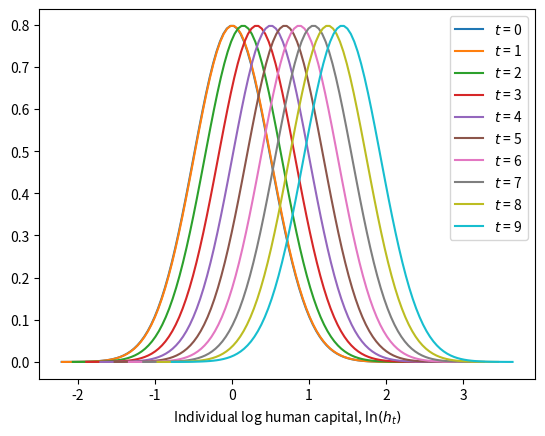
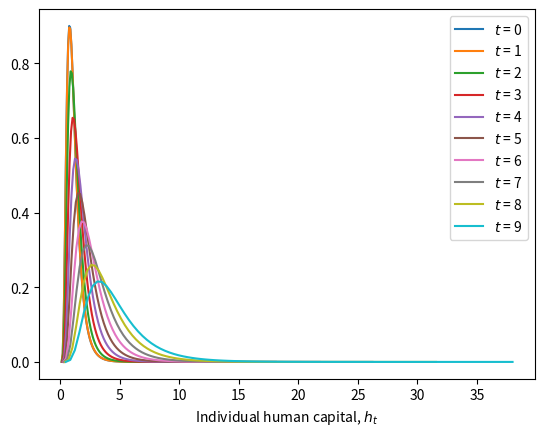
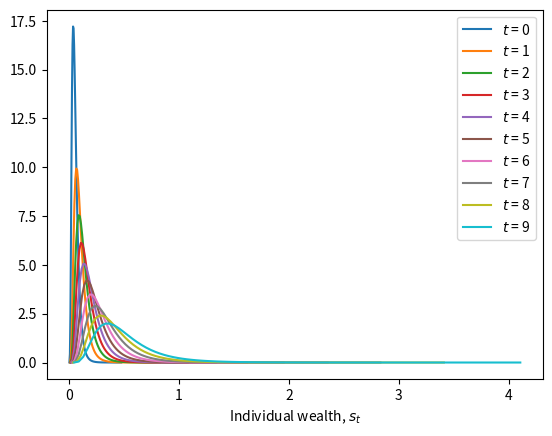

These figures' Python source, in order:
#!/usr/bin/env python
# coding: utf-8

# In[83]:


import numpy as np
import matplotlib.pyplot as plt
get_ipython().run_line_magic('matplotlib', 'inline')
import scipy as sp
from scipy.stats import norm, lognorm


# # HUMAN CAPITAL, GROWTH AND INEQUALITY

# ## Notation
# 
# * $t \in \mathbb{N} := \{0,1,2, ...\}$ : Date / time 
# 
# * $c_{t}$ : Consumption outcome of a $y$oung agent in date $t$
# 
# * $d_{t}$ : Consumption outcome of an $o$ld agent in date $t$
# 
# * $s_{t}$ : Savings by a young agent in date $t$
# 
# * $w_{t}$ : Real wage rate (in units of date $t$ consumption)
# 
# * $R_{t+1}$ : Relative price of date-$(t+1)$ consumption (in units of date $t$ consumption) 
# 
# * $k_{t}$, ($y_{t}$) : Per-worker capital stock (output) in terms of "efficient" worker units
# 
# * $e_{t}$ : Education expenditure
# 
# * $h_{t}$ : Individual's stock of human capital
# 
# * $H_{t}$ : Aggregate stock of human capital
# 
# * $l_{t}$ : $\ln(h_{t})$ 
# 
# * $1$ : Normalized individual time endowment

# ## Human capital evolution
# 
# Assumptions:
# 
# * It takes time for current educational investment $e_{t}$ to be embodied in next-period children. 
# 
# * A child's human capital ($h_{t+1}$) will also inherit from her parents' human capital ($h_{t}$). 
# 
# Evolution (or production) of within-household human capital</a>:
# 
# \begin{equation}
# 	h_{t+1} =  Ae_{t}^{\theta}h_{t}^{1-\theta}, \qquad \theta \in (0,1), A > 0.
# 	\label{eq:OLG human capital production}
# \end{equation}

# ## Household (agent)
# 
# Lifetime utility:
# 
# \begin{equation}
# 	U(c_t) + \beta U(d_{t+1}) + \gamma U(e_{t})
# 	\label{eq: OLG lifetime utility}
# \end{equation}
# 
# 
# * $\beta \in (0,1)$ (household impatience)
# 
# * $\gamma > 0$ (degree of altruism towards one's own children)
# 
# Assume $U(x) = \ln (x)$.
# 
# 
# The date $t$ household faces these budget constraints over their lifetime:
# \begin{equation}
# 	c_{t} + s_{t} + e_{t} = w_t h_{t},
# 	\label{eq: OLG young BC}
# \end{equation}
# and,
# \begin{equation}
# 	d_{t+1}  = R_{t+1}s_t
# 	\label{eq: OLG old BC}
# \end{equation}

# ## Firm
# 
# A representative firm produces a per-person final good using the technology:
# 
# \begin{equation}
# 	f(k_{t}) := Z k_{t}^{\alpha}, \qquad \alpha \in (0,1), Z >0.
# 	\label{eq: OLG final goods production}
# \end{equation}
# 
# The variable $k_{t} := K_{t}/H_{t}$ is the aggregate capital-to-efficient-labor ratio.
# 
# Assume capital depreciates fully each period.
# 
# Profit maximization gives the firm's optimal demand for effective labor and capital</a>, respectively, as
# 
# \begin{equation}
# 	w_{t} =  (1-\alpha)Zk_{t}^{\alpha},
# 	\label{eq: OLG labor demand}
# \end{equation}
# 
# and,
# 
# \begin{equation}
# 	R_{t} =  \alpha Zk_{t}^{\alpha - 1}.
# 	\label{eq: OLG capital demand}
# \end{equation}
# 
# 

# ## Aggregation and market clearing
# 
# * Let the cumulative probability distribution function over $h_{t}$ at date $t$ be $M_{t}: \mathbb{R}_{++} \mapsto [0,1]$. 
# 
#     * The function $M_{t}$ is non-decreasing, 
#     
#     * $M_{t}(0^{+}) = 0$ and $M_{t}(+\infty) = 1$, where $0^{+} := \lim_{h \searrow 0} h$.  
#     
# * Let the distribution of the logarithm of $h_{t}$ be given by the c.d.f. $\mu_{t}$. Note:
# 
#     $$
#     \mu_{t}(\ln (h_{t})) = M_{t}(h_{t}).
#     $$
# 
# * Assume initially, $\mu_{0}$, has variance $\sigma_0 > 0$.

# Thus, we can account for the aggregate level of human capital through labor market clearing</a>:
# $$
# 	H_{t} := \int \underbrace{e^{\ln (h_{t})}}_{\text{Individual } h_{t}} \text{d}\mu_{t}(\ln (h_{t})).
# 	\label{eq: OLG aggregate H capital}
# $$
# 
# Capital market clearing</a> is summarized by
# \begin{equation}
# 	\underbrace{K_{t+1}}_{\text{Aggregate capital for next period}} = \int \underbrace{e^{\ln (s_{t})}}_{\text{Individual } s_{t}} \text{d}\mu_{t}(\ln (h_{t})).
# 	\label{eq: OLG capital clearing}
# \end{equation} 
# 

# Plug optimal education demand into the evolution of individual human capital, we get:
# 
# $$
# \frac{h_{t+1}}{h_{t}} = A\left[\frac{\gamma}{1+\beta+\gamma}w_{t}\right]^{\theta}.
# $$
# 
# Growth rate in *individual household's* human capital</a> is a positive-valued function of the aggregate outcome.

# Now, dividing through by $H_{t+1}$ on both sides,
# 
# $$
# \frac{K_{t+1}}{H_{t+1}} = \frac{\beta}{1+\beta +\gamma}w_{t}\frac{H_{t}}{H_{t+1}}
# $$
# 
# Using the result on the growth rate of aggregate human capital, we can write
# 
# $$
# \frac{K_{t+1}}{H_{t+1}} = \frac{\beta \kappa^{-1}}{1+\beta +\gamma}w_{t}^{1-\theta}, \qquad \kappa := A\left(\frac{\gamma}{1+\beta+\gamma}\right)^{\theta}.
# $$

# ## Consequence for distribution of wealth/income

# Let $\bar{l}_{t+1} = \mathbb{E}_{t}\ln (h_{t+1})$ and $\bar{l}_{t} = \mathbb{E}_{t}\ln (h_{t})$ (expectations conditional on $w_{t}$).
# 
# Taking conditional expectations of the evolution of log human capital, the mean of the distribution of human capital</a> follows:
# 
# $$
# \bar{l}_{t+1} = \bar{l}_{t} + v_{t}, \qquad v_{t} := \ln (\kappa) + \theta \ln(w_{t}),
# $$
# 			

# Remarks:
#     
# * For the model to be interesting, we would like to study cases where $\bar{l}_{t+1} - \bar{l}_{t} = \nu_{t} > 0$.
# 
# * That is human capital growth rate is positive.
# 
# * A sufficient condition on parameters is: 
# 
#     $$
#     \kappa w_{0}^{\theta} > 1 \qquad \Longleftarrow \qquad A > A_{min} := \left(\frac{\gamma w_0}{1+\beta+\gamma}\right)^{-\theta}
#     $$
#     
#     where $w_0 = (1-\alpha)(k_0)^{\alpha}$ is the initial RCE wage rate, given initial $k_0$.

# The evolution of the distributions' variances</a> follows:
# 
# $$
# \mathbb{E}_{t}(\ln (h_{t+1}) - \bar{l}_{t+1})^{2} = \mathbb{E}_{t}\left[ (\ln (h_{t}) + \nu_{t}) - (\bar{l}_{t} + \nu_{t})\right]^{2}
# $$
# 
# Or we can denote this as:
# 
# $$
# \sigma_{t+1}^{2} = \sigma_{t}^{2} = \sigma_{0}^{2}.
# $$

# In[84]:


class Inequality:
    
    
    def __init__(self,
                           α = 0.33,
                           β = 1.0/(1.0+0.04**35.),
                           γ = 0.8,
                           θ = 0.25,
                           A = 1.0,
                           Z = 1.0,
                           k0 = 0.01):
        
        self.α, self.β, self.γ, self.θ, self.A, self.Z, self.k0 = α, β, γ, θ, A, Z, k0
        self.w0 = (1.0-self.α)*self.k0**self.α
               
        A_min = (self.γ*self.w0/(1+self.β+self.γ))**(-self.θ)


        if self.A <= A_min:
            self.A = A_min + 0.01
            print("This is to ensure positive growth in human-capital accumulation")
        
        self.κ = self.A*(self.γ/(1+self.β+self.γ))**self.θ  
        
    
    def f(self, k):
        # output per efficiency unit of workers
        y = self.Z*k**self.α   
        # Associated equilibrium relative price
        R = self.α*self.Z*k**(self.α-1.0)
        w = (1.0-self.α)*self.Z*k**self.α
        
        return y, R, w
    
    def g_prive(self, k):
        
        knext = ((self.β/self.κ)/(1+self.β+self.γ))*((1.0-self.α)*self.Z*(k**self.α))**(1.0-self.θ)
        
        return knext
    
    def moment_update(self, k, lbar, sigma2):
        """Recursion on Normal distribution for log-h - mean and variance"""

        # Mean and variance of Normal dist. of log(h)
        lbar_next = lbar + np.log(self.κ) + self.θ*np.log(self.f(k)[2])
        sigma2_next = sigma2

        return lbar_next, sigma2_next


    def distro_log2level(self, k, lbar, sigma2):
        """Transform unique Normal distribution of log-h indexed by moments (lbar, sigma2) into implied log-Normal distribution M of level of h.
           Also calculate distribution of auxiliary variables: labor income, capital income and wealth."""
    
        mean_h = np.exp(lbar + sigma2/2.0)
        var_h = np.exp(2.0*lbar + sigma2)*(np.exp(sigma2) - 1.0)
        
        dist = lognorm(s=np.sqrt(var_h), loc=lbar, scale=mean_h) 

        return out
            
        
    


# In[98]:


k0 = 0.01
lbar0 = 0.0
In = Inequality()

def plot_normal(k, lbar, sigma2=0.25, T=10):
        """Simulate RCE outcomes given initial conditions"""
        fig, ax = plt.subplots() 
        
        for t in range(T):
            dist = norm(loc=lbar, scale=np.sqrt(sigma2))
            
            lbar_next, sigma2_next = In.moment_update(k, lbar, sigma2)
   
            k = In.g_prive(k)
            lbar = lbar_next
            sigma2 = sigma2_next
            
            
            a, b = dist.interval(0.99999)
            x=np.linspace(a, b, 100)
            plt.plot(x, dist.pdf(x), label=str("$t$ = ") + str(t))
            plt.xlabel("Individual log human capital, $\ln (h_{t})$")
        plt.legend()    
        plt.show()


# In[99]:


plot_normal(k0, lbar0)


# In[100]:


def plot_lognormal(k, lbar, sigma2=0.25, T=10):
        """Simulate RCE outcomes given initial conditions"""
        fig, ax = plt.subplots()
        
        for t in range(T):
            mean_h = np.exp(lbar)
            dist = lognorm(s=np.sqrt(sigma2), scale=mean_h) 
            
            lbar_next, sigma2_next = In.moment_update(k, lbar, sigma2)
   
            k = In.g_prive(k)
            lbar = lbar_next
            sigma2 = sigma2_next
            
            
            a, b = dist.interval(0.99999)
            x=np.linspace(a, b, 100)
            plt.plot(x, dist.pdf(x), label=str("$t$ = ") + str(t))
            plt.xlabel("Individual human capital, $h_{t}$")
        plt.legend()    
        plt.show()    
            


# In[101]:


plot_lognormal(k0, lbar0)


# In[102]:


def plot_lognormal_wealth(k, lbar, sigma2=0.25, T=10):
        """Simulate RCE outcomes given initial conditions"""
        fig, ax = plt.subplots()
        
        for t in range(T):
            constant = np.log(In.β/(1+In.β+In.γ))
            lw = np.log(In.f(k)[2])
            mean_wealth = np.exp(lbar+lw+constant)
            dist = lognorm(s=np.sqrt(sigma2), scale=mean_wealth)
            
            lbar_next, sigma2_next = In.moment_update(k, lbar, sigma2)
   
            k = In.g_prive(k)
            lbar = lbar_next
            sigma2 = sigma2_next
            
            
            a, b = dist.interval(0.99999)
            x=np.linspace(a, b, 100)
            plt.plot(x, dist.pdf(x), label=str("$t$ = ") + str(t))
            plt.xlabel("Individual wealth, $s_{t}$")
            
        plt.legend()    
        plt.show()    


# In[103]:


plot_lognormal_wealth(k0, lbar0)


# In[ ]:




